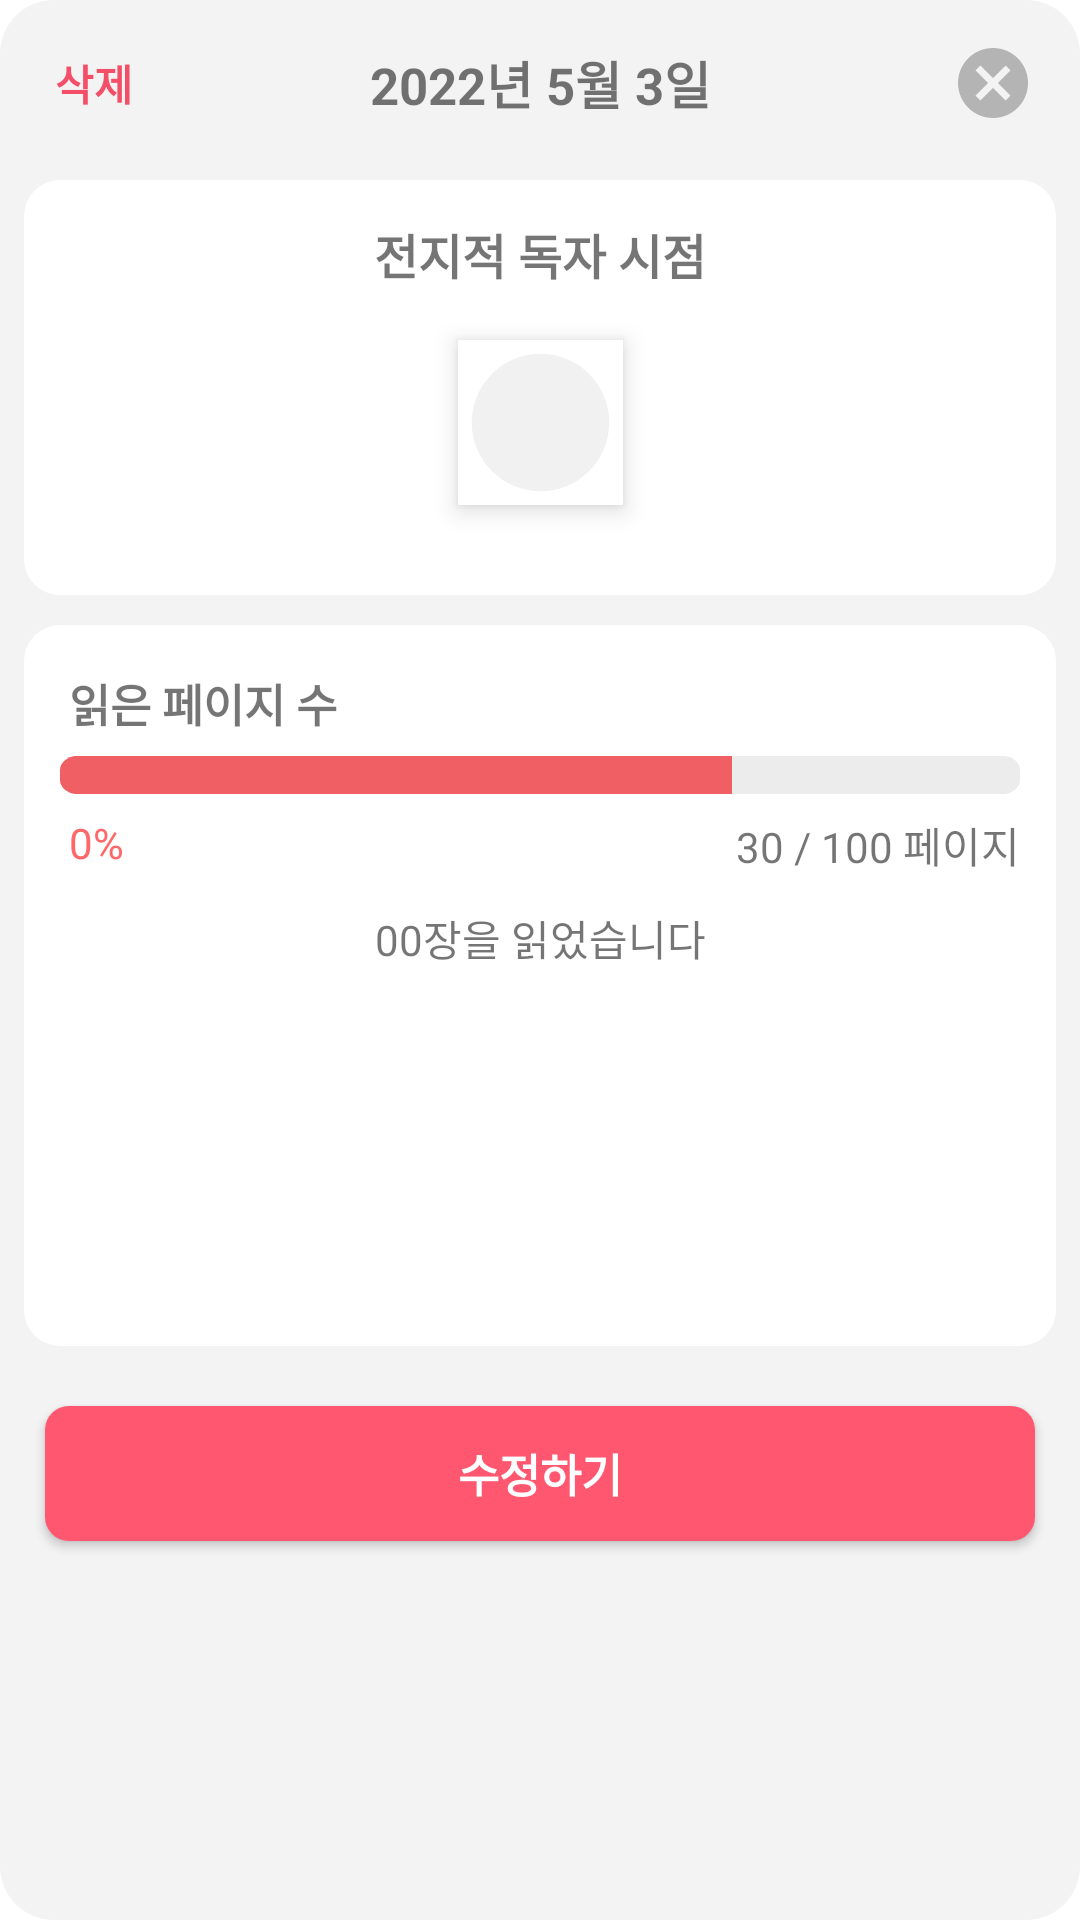

Layout XML and referenced resources for this Android screen:
<!-- AndroidManifest.xml: application theme Theme.ReadingDiary -->
<!-- res/layout/dialog_sel_calendar.xml -->
<?xml version="1.0" encoding="utf-8"?>
<layout>

    <androidx.constraintlayout.widget.ConstraintLayout
        xmlns:android="http://schemas.android.com/apk/res/android"
        xmlns:app="http://schemas.android.com/apk/res-auto"
        android:layout_width="match_parent"
        android:layout_height="wrap_content"
        android:background="@drawable/dialog_background_round"
        android:backgroundTint="@color/base_background">

        <TextView
            android:id="@+id/dialog_cal_date_tv"
            android:layout_width="wrap_content"
            android:layout_height="wrap_content"
            android:layout_marginTop="15dp"
            android:text="2022년 5월 3일"
            android:textSize="17sp"
            android:textStyle="bold"
            app:layout_constraintEnd_toEndOf="parent"
            app:layout_constraintStart_toStartOf="parent"
            app:layout_constraintTop_toTopOf="parent" />

        <ImageButton
            android:id="@+id/dialog_cal_cancel_btn"
            android:layout_width="wrap_content"
            android:layout_height="wrap_content"
            android:layout_marginEnd="15dp"
            android:background="@color/transparent"
            android:src="@drawable/ic_baseline_cancel_24"
            app:layout_constraintBottom_toBottomOf="@+id/dialog_cal_date_tv"
            app:layout_constraintEnd_toEndOf="parent"
            app:layout_constraintTop_toTopOf="@+id/dialog_cal_date_tv" />


        <Button
            android:id="@+id/dialog_cal_remove_btn"
            android:layout_width="wrap_content"
            android:layout_height="wrap_content"
            android:background="@color/transparent"
            android:paddingEnd="25dp"
            android:text="삭제"
            android:textColor="#F44F68"
            android:textStyle="bold"
            app:layout_constraintBottom_toBottomOf="@+id/dialog_cal_date_tv"
            app:layout_constraintStart_toStartOf="parent"
            app:layout_constraintTop_toTopOf="@+id/dialog_cal_date_tv" />

        <View
            android:id="@+id/dialog_cal_img_vw"
            android:layout_width="match_parent"
            android:layout_height="0dp"
            android:layout_marginStart="8dp"
            android:layout_marginTop="20dp"
            android:layout_marginEnd="8dp"
            android:layout_marginBottom="10dp"
            android:background="@drawable/dialog_background_round2"
            app:layout_constraintBottom_toTopOf="@+id/dialog_cal_read_vw"
            app:layout_constraintEnd_toEndOf="parent"
            app:layout_constraintStart_toStartOf="parent"
            app:layout_constraintTop_toBottomOf="@+id/dialog_cal_date_tv" />


        <TextView
            android:id="@+id/dialog_cal_book_tv"
            android:layout_width="0dp"
            android:layout_height="wrap_content"
            android:layout_marginStart="15dp"
            android:layout_marginTop="33dp"
            android:layout_marginEnd="15dp"
            android:elevation="5dp"
            android:gravity="center"
            android:text="전지적 독자 시점"
            android:textSize="16sp"
            android:textStyle="bold"
            app:layout_constraintEnd_toEndOf="parent"
            app:layout_constraintStart_toStartOf="parent"
            app:layout_constraintTop_toBottomOf="@+id/dialog_cal_date_tv" />


        <ImageView
            android:id="@+id/dialog_cal_img_iv"
            android:layout_width="wrap_content"
            android:layout_height="wrap_content"
            android:layout_marginTop="17dp"
            android:background="#ffffff"
            android:elevation="5dp"
            android:src="@drawable/ic_baseline_brightness_check_1_24"
            app:layout_constraintEnd_toEndOf="parent"
            app:layout_constraintStart_toStartOf="parent"
            app:layout_constraintTop_toBottomOf="@+id/dialog_cal_book_tv" />

        <View
            android:id="@+id/dialog_cal_read_vw"
            android:layout_width="match_parent"
            android:layout_height="0dp"
            android:layout_marginStart="8dp"
            android:layout_marginTop="40dp"
            android:layout_marginEnd="8dp"
            android:layout_marginBottom="20dp"
            android:background="@drawable/dialog_background_round2"
            app:layout_constraintBottom_toTopOf="@+id/dialog_cal_edit_btn"
            app:layout_constraintEnd_toEndOf="parent"
            app:layout_constraintStart_toStartOf="parent"
            app:layout_constraintTop_toBottomOf="@+id/dialog_cal_img_iv" />


        <TextView
            android:id="@+id/dialog_cal_read_tv"
            android:layout_width="wrap_content"
            android:layout_height="wrap_content"
            android:layout_marginStart="15dp"
            android:layout_marginTop="15dp"
            android:elevation="5dp"
            android:text="읽은 페이지 수"
            android:textSize="15sp"
            android:textStyle="bold"
            app:layout_constraintStart_toStartOf="@+id/dialog_cal_read_vw"
            app:layout_constraintTop_toTopOf="@+id/dialog_cal_read_vw" />

        <ProgressBar
            android:id="@+id/dialog_cal_progress_bar"
            style="@style/Widget.AppCompat.ProgressBar.Horizontal"
            android:layout_width="match_parent"
            android:layout_height="wrap_content"
            android:layout_marginStart="20dp"
            android:layout_marginTop="5dp"
            android:layout_marginEnd="20dp"
            android:elevation="5dp"
            android:max="100"
            android:progress="70"
            android:progressDrawable="@drawable/progress_bar_round"
            android:scaleY="0.8"
            app:layout_constraintEnd_toEndOf="@+id/dialog_cal_read_vw"
            app:layout_constraintStart_toStartOf="@+id/dialog_cal_read_vw"
            app:layout_constraintTop_toBottomOf="@id/dialog_cal_read_tv" />

        <TextView
            android:id="@+id/dialog_cal_progress_tv"
            android:layout_width="wrap_content"
            android:layout_height="wrap_content"
            android:layout_marginStart="3dp"
            android:layout_marginTop="5dp"
            android:elevation="3dp"
            android:text="0%"
            android:textColor="#FF6868"
            app:layout_constraintStart_toStartOf="@+id/dialog_cal_progress_bar"
            app:layout_constraintTop_toBottomOf="@+id/dialog_cal_progress_bar" />


        <TextView
            android:id="@+id/dialog_cal_page_tv"
            android:layout_width="wrap_content"
            android:layout_height="wrap_content"
            android:layout_marginTop="5dp"
            android:elevation="5dp"
            android:text="30 / 100 페이지"
            app:layout_constraintEnd_toEndOf="@+id/dialog_cal_progress_bar"
            app:layout_constraintTop_toBottomOf="@+id/dialog_cal_progress_bar" />


        <TextView
            android:id="@+id/dialog_cal_reading_tv"
            android:layout_width="wrap_content"
            android:layout_height="wrap_content"
            android:layout_marginTop="12dp"
            android:elevation="5dp"
            android:text="00장을 읽었습니다"
            android:textSize="14sp"
            app:layout_constraintEnd_toEndOf="@+id/dialog_cal_read_vw"
            app:layout_constraintStart_toStartOf="@+id/dialog_cal_read_vw"
            app:layout_constraintTop_toBottomOf="@+id/dialog_cal_progress_tv" />


        <androidx.appcompat.widget.AppCompatButton
            android:id="@+id/dialog_cal_edit_btn"
            android:layout_width="match_parent"
            android:layout_height="45dp"
            android:layout_marginStart="15dp"
            android:layout_marginTop="65dp"
            android:layout_marginEnd="15dp"
            android:layout_marginBottom="15dp"
            android:background="@drawable/dialog_background_round_red"
            android:text="수정하기"
            android:textColor="@color/white"
            android:textSize="15sp"
            android:textStyle="bold"
            app:layout_constraintBottom_toBottomOf="parent"
            app:layout_constraintEnd_toEndOf="parent"
            app:layout_constraintStart_toStartOf="parent"
            app:layout_constraintTop_toBottomOf="@+id/dialog_cal_page_tv" />
    </androidx.constraintlayout.widget.ConstraintLayout>
</layout>
<!-- resources referenced by this layout -->
<resources>
  <color name="base_background">#F4F3F3</color>
  <color name="transparent">#00000000</color>
  <color name="white">#FFFFFFFF</color>
  <!-- drawable dialog_background_round (drawable) -->
  <?xml version="1.0" encoding="utf-8"?>
  <layer-list xmlns:android="http://schemas.android.com/apk/res/android"
      android:layout_height="wrap_content"
      android:layout_width="wrap_content">
      <item>
          
          <shape android:shape="rectangle">
              
              <corners android:radius="18dip" />
              
              <solid android:color="#fff" />
              
              <stroke android:width="0dp" android:color="#ff0000"/>
          </shape>
      </item>
  </layer-list>
  <!-- drawable dialog_background_round2 (drawable-v24) -->
  <?xml version="1.0" encoding="utf-8"?>
  <layer-list xmlns:android="http://schemas.android.com/apk/res/android"
      android:layout_height="wrap_content"
      android:layout_width="wrap_content">
      <item>
          
          <shape android:shape="rectangle">
              
              <corners android:radius="12dip" />
              
              <solid android:color="#FFFFFF" />
              
              <stroke android:width="0dp" android:color="#ff0000"/>
          </shape>
      </item>
  </layer-list>
  <!-- drawable dialog_background_round_red (drawable) -->
  <?xml version="1.0" encoding="utf-8"?>
  <layer-list xmlns:android="http://schemas.android.com/apk/res/android"
      android:layout_height="wrap_content"
      android:layout_width="wrap_content">
      <item>
          
          <shape android:shape="rectangle">
              
              <corners
                  android:radius="8dp"/>
              
              <solid android:color="#FF5770" />
              
              <stroke android:width="0dp" android:color="#ff0000"/>
          </shape>
      </item>
  </layer-list>
  <!-- drawable ic_baseline_brightness_check_1_24 (drawable) -->
  <vector android:height="55dp" android:tint="#F1F1F1"
      android:viewportHeight="24" android:viewportWidth="24"
      android:width="55dp" xmlns:android="http://schemas.android.com/apk/res/android">
      <path android:fillColor="@android:color/white" android:pathData="M12,12m-10,0a10,10 0,1 1,20 0a10,10 0,1 1,-20 0"/>
  </vector>
  <!-- drawable ic_baseline_cancel_24 (drawable) -->
  <vector android:height="28dp" android:tint="#B4B4B4"
      android:viewportHeight="24" android:viewportWidth="24"
      android:width="28dp" xmlns:android="http://schemas.android.com/apk/res/android">
      <path android:fillColor="@android:color/white" android:pathData="M12,2C6.47,2 2,6.47 2,12s4.47,10 10,10 10,-4.47 10,-10S17.53,2 12,2zM17,15.59L15.59,17 12,13.41 8.41,17 7,15.59 10.59,12 7,8.41 8.41,7 12,10.59 15.59,7 17,8.41 13.41,12 17,15.59z"/>
  </vector>
  <style name="Theme.ReadingDiary" parent="Theme.MaterialComponents.DayNight.NoActionBar">
          
          <item name="colorPrimary">#EC5A7D</item>
          <item name="colorPrimaryVariant">@color/purple_700</item>
          <item name="colorOnPrimary">@color/white</item>
          
          <item name="colorSecondary">@color/teal_200</item>
          <item name="colorSecondaryVariant">@color/teal_700</item>
          <item name="colorOnSecondary">@color/black</item>
          
          <item name="android:statusBarColor" tools:targetApi="l">?attr/colorPrimaryVariant</item>
          
      </style>
  <color name="progress_bar_color">#ECECEC</color>
  <color name="purple_700">#FF3700B3</color>
  <color name="teal_200">#FF03DAC5</color>
  <color name="teal_700">#FF018786</color>
  <color name="black">#FF000000</color>
</resources>
